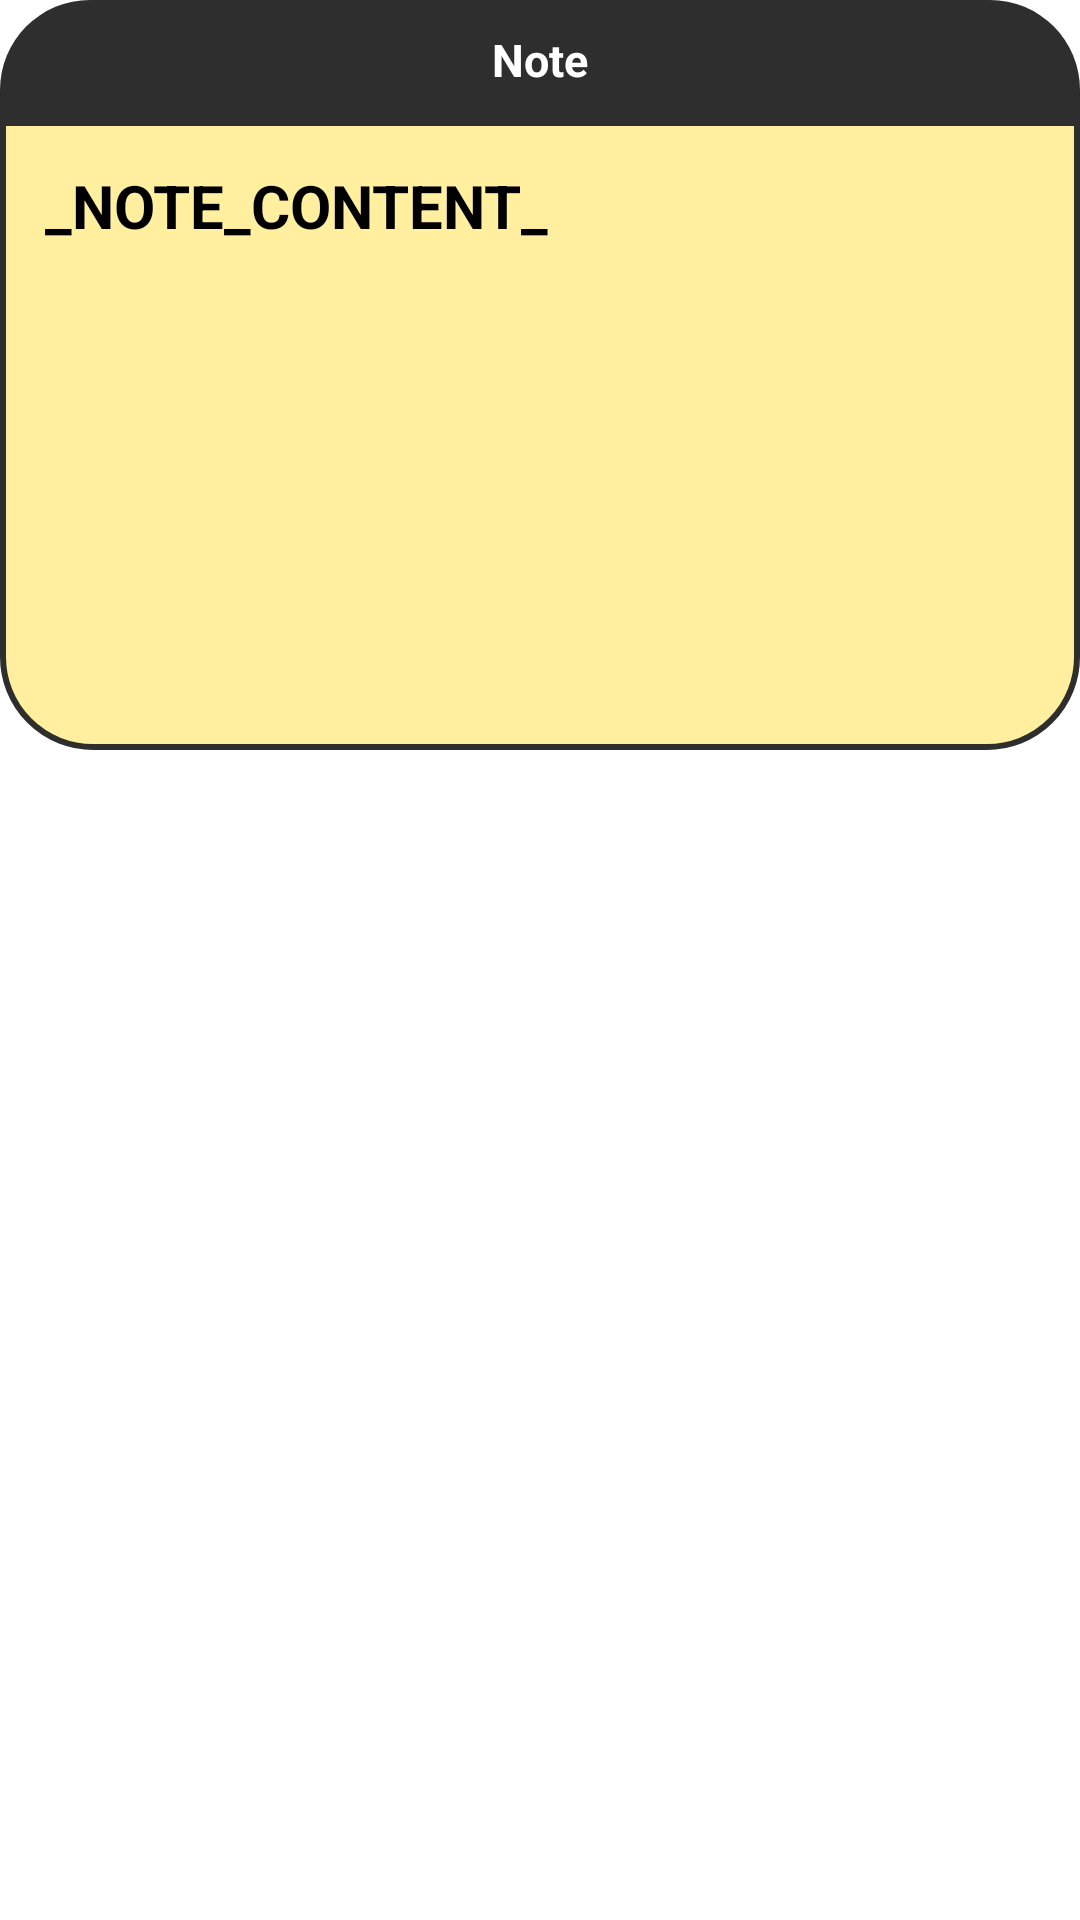

Android layout source for this screen:
<!-- AndroidManifest.xml: application theme Theme.MagnugaDrift -->
<!-- res/layout/custview_item_details_notes.xml -->
<?xml version="1.0" encoding="utf-8"?>
<LinearLayout xmlns:android="http://schemas.android.com/apk/res/android"
    xmlns:tools="http://schemas.android.com/tools"
    android:id="@+id/CustviewItemDetailsNotes_ll_Notes"
    android:orientation="vertical"
    android:layout_width="fill_parent"
    android:layout_height="wrap_content">

    <TextView
        android:id="@+id/CustviewItemDetailsNotes_tv_header"
        android:layout_width="match_parent"
        android:layout_height="40dp"
        android:background="@drawable/rounded_edges_item_notes_header"
        android:textColor="@color/lst_header_text"
        android:textStyle="bold"
        android:gravity="center"
        android:textSize="15dp"
        android:text="Note">
    </TextView>

<EditText
    android:id="@+id/CustviewItemDetailsNotes_et_Notes"
    android:layout_width="match_parent"
    android:layout_height="210dp"
    android:overScrollMode="always"
    android:scrollbarStyle="insideInset"
    android:scrollbars="vertical"
    android:textStyle="bold"
    android:textSize="20sp"
    android:gravity="top|start"
    android:textColor="@color/black"
    android:paddingTop="15dp"
    android:paddingStart="15dp"
    android:paddingBottom="10dp"
    android:text="_NOTE_CONTENT_"
    android:background="@drawable/rounded_edges_item_notes_body">
</EditText>
</LinearLayout>
<!-- resources referenced by this layout -->
<resources>
  <color name="black">#FF000000</color>
  <color name="lst_header_text">#FFFFFFFF</color>
  <!-- drawable rounded_edges_item_notes_body (drawable) -->
  <?xml version="1.0" encoding="utf-8"?>
  <shape xmlns:android="http://schemas.android.com/apk/res/android"
      android:shape="rectangle"
      android:padding="10dp">
      <solid android:color="@color/notes_background" />
      <corners
          android:bottomRightRadius="30dp"
          android:bottomLeftRadius="30dp" />
      <stroke
          android:color="@color/lst_header_background"
          android:width="2dp"/>
      <padding
          android:left="1dp"
          android:right="1dp"
          android:bottom="1dp" />
  </shape>
  <!-- drawable rounded_edges_item_notes_header (drawable) -->
  <?xml version="1.0" encoding="utf-8"?>
  <shape xmlns:android="http://schemas.android.com/apk/res/android"
      android:shape="rectangle">
      <solid android:color="@color/lst_header_background"/>
  
      <padding android:left="1dp"
          android:top="1dp"
          android:right="1dp"
          android:bottom="1dp" />
  
      <corners android:topLeftRadius="30dp"
          android:topRightRadius="30dp"/>
  </shape>
  <style name="Theme.MagnugaDrift" parent="Theme.MaterialComponents.DayNight.DarkActionBar">
          
          <item name="colorPrimary">@color/purple_500</item>
          <item name="colorPrimaryVariant">@color/purple_700</item>
          <item name="colorOnPrimary">@color/white</item>
          
          <item name="colorSecondary">@color/teal_200</item>
          <item name="colorSecondaryVariant">@color/teal_700</item>
          <item name="colorOnSecondary">@color/black</item>
          
          <item name="android:statusBarColor">?attr/colorPrimaryVariant</item>
          
          <item name="android:windowSplashScreenBackground">@color/brown</item>
      </style>
  <color name="notes_background">#FFEF9F</color>
  <color name="lst_header_background">#F8292929</color>
  <color name="purple_500">#FF6200EE</color>
  <color name="purple_700">#FF3700B3</color>
  <color name="white">#FFFFFFFF</color>
  <color name="teal_200">#FF03DAC5</color>
  <color name="teal_700">#FF018786</color>
  <color name="brown">#C49B6C</color>
</resources>
